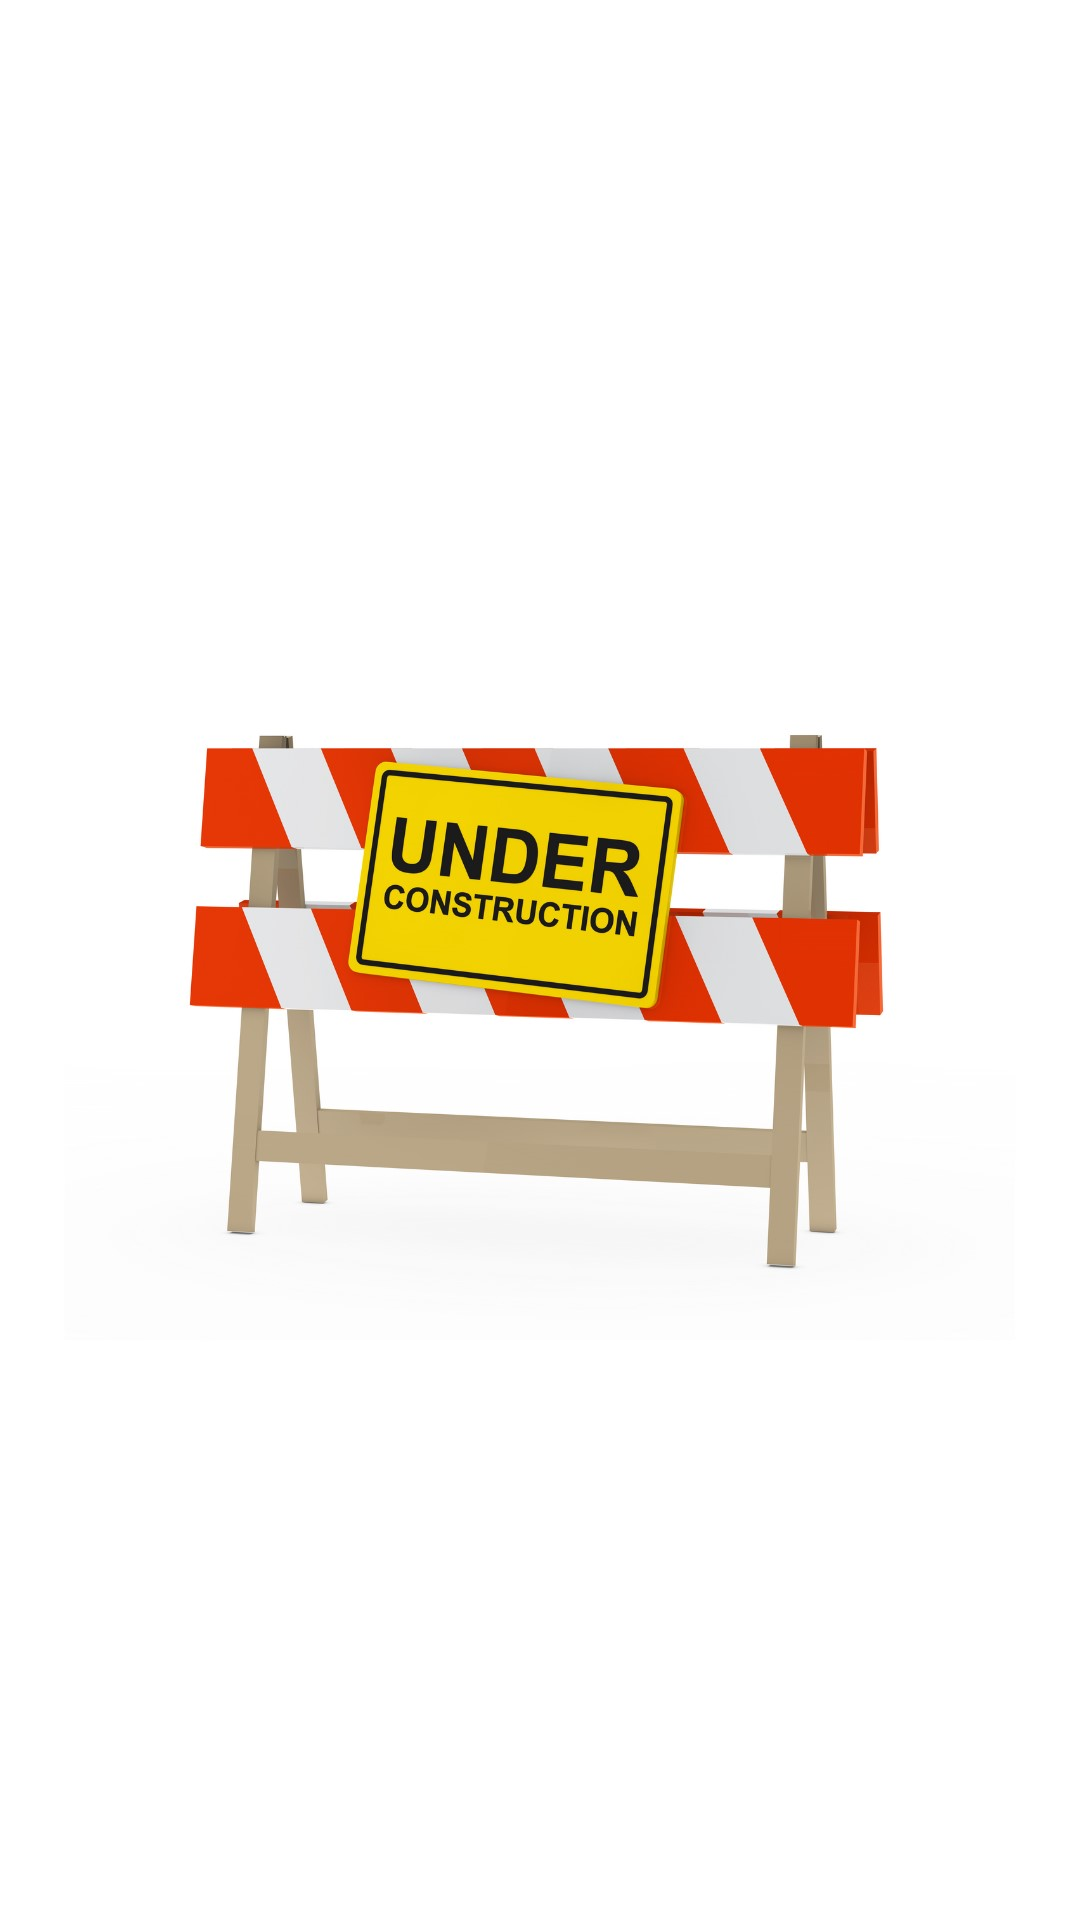

Layout XML and referenced resources for this Android screen:
<!-- AndroidManifest.xml: application theme Theme.Iqsc -->
<!-- res/layout/activity_unavailable.xml -->
<?xml version="1.0" encoding="utf-8"?>
<androidx.constraintlayout.widget.ConstraintLayout xmlns:android="http://schemas.android.com/apk/res/android"
    xmlns:app="http://schemas.android.com/apk/res-auto"
    xmlns:tools="http://schemas.android.com/tools"
    android:layout_width="match_parent"
    android:layout_height="match_parent"
    tools:context=".unavailable"
    android:background="@drawable/img_6">

</androidx.constraintlayout.widget.ConstraintLayout>
<!-- resources referenced by this layout -->
<resources>
  <!-- drawable img_6: png bitmap (drawable, 338640 bytes) -->
  <style name="Theme.Iqsc" parent="Base.Theme.Iqsc" />
  <style name="Base.Theme.Iqsc" parent="Theme.Material3.DayNight.NoActionBar">
          
          
      </style>
</resources>
